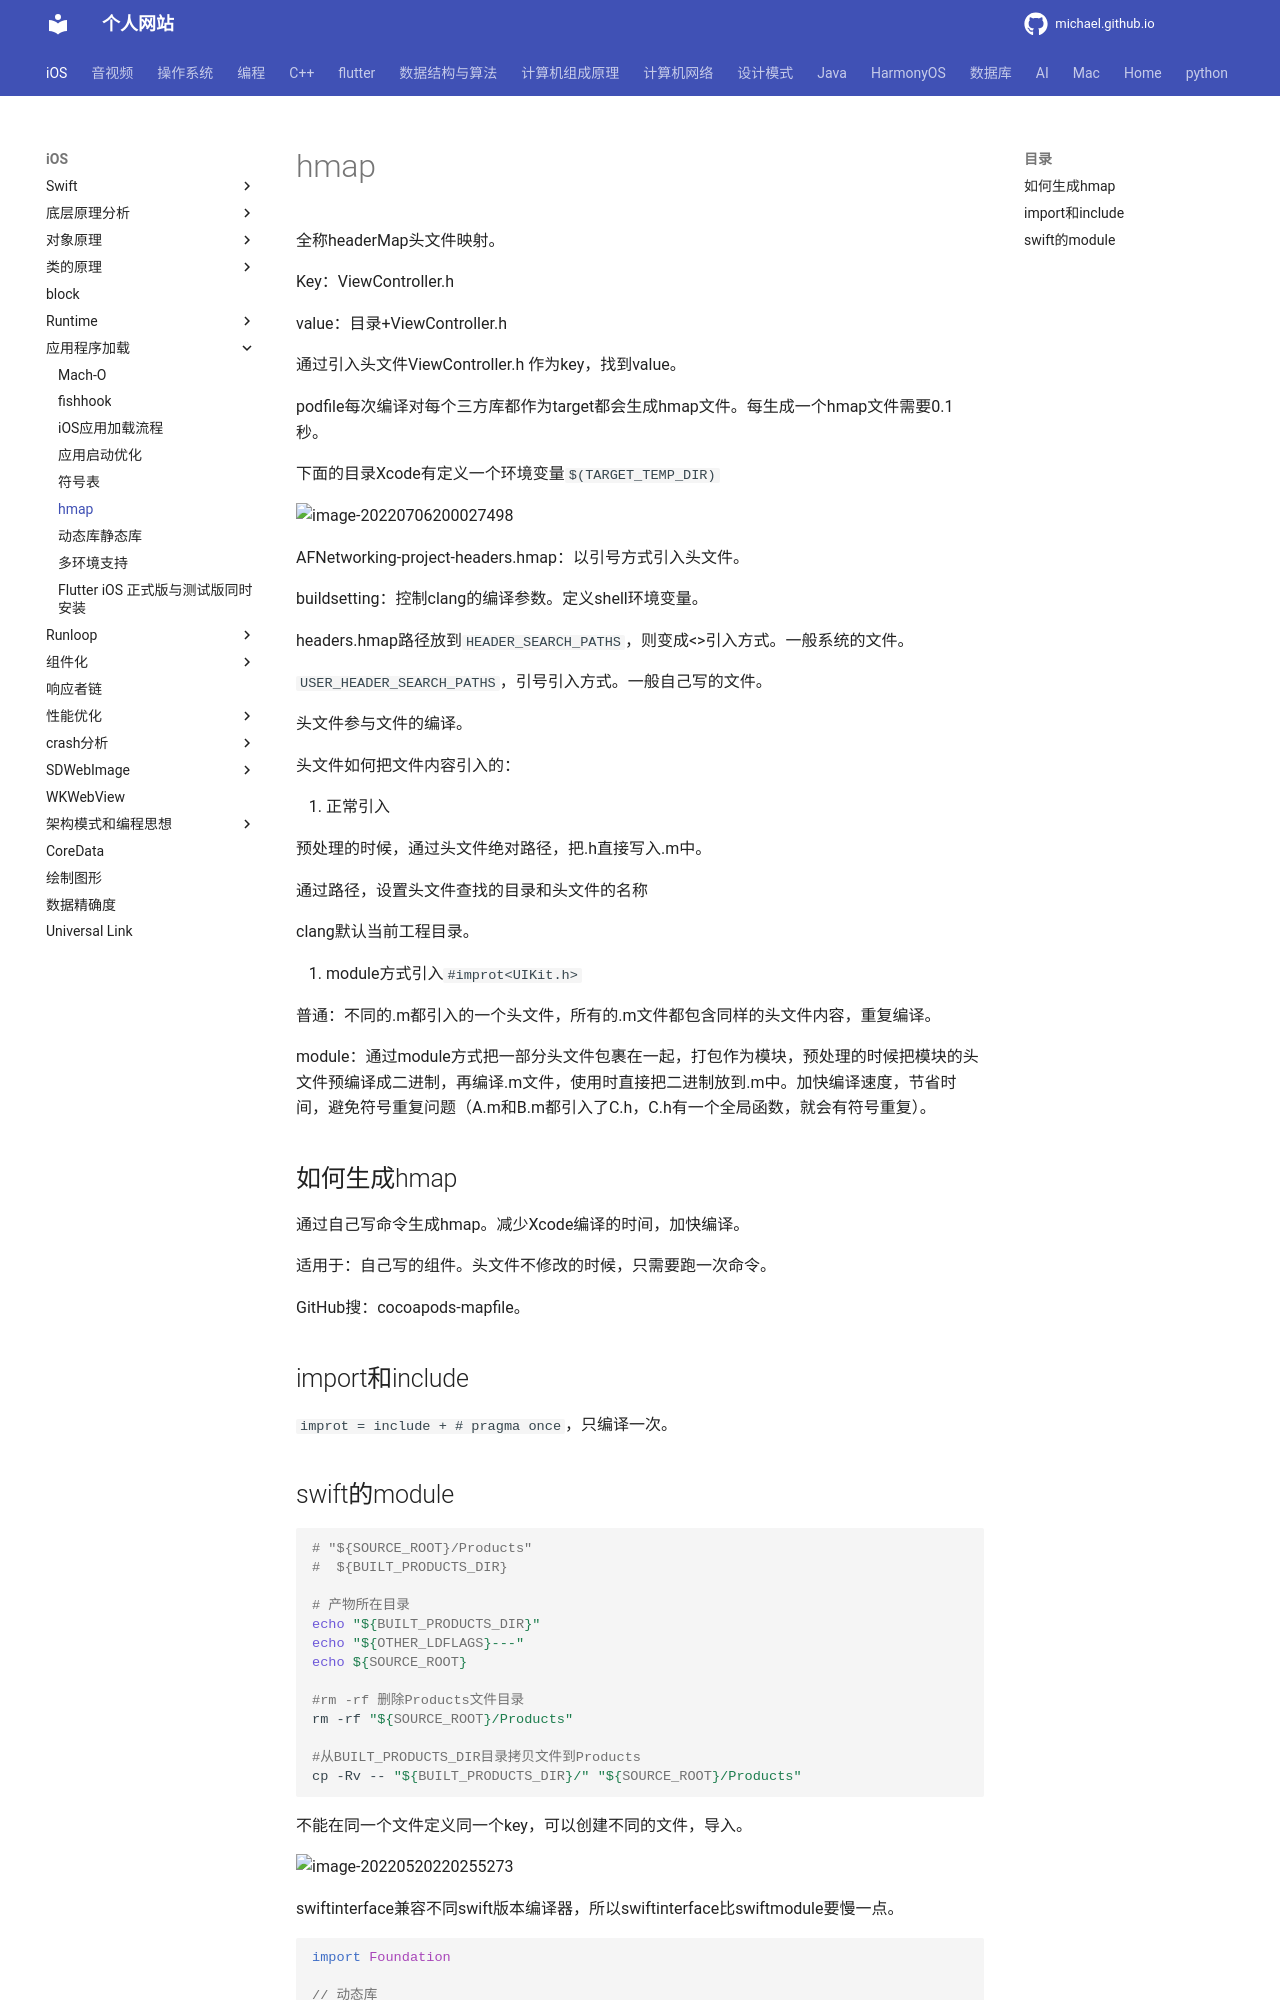

repository: michaelssman/michaelssman.github.io · page: iOS/应用程序加载/hmap/index.html · generator: mkdocs

# hmap

全称headerMap头文件映射。

Key：ViewController.h  

value：目录+ViewController.h

通过引入头文件ViewController.h 作为key，找到value。

podfile每次编译对每个三方库都作为target都会生成hmap文件。每生成一个hmap文件需要0.1秒。

下面的目录Xcode有定义一个环境变量`$(TARGET_TEMP_DIR)`

![image-20220706200027498](hmap.assets/image-20220706200027498.png)

AFNetworking-project-headers.hmap：以引号方式引入头文件。

buildsetting：控制clang的编译参数。定义shell环境变量。

headers.hmap路径放到`HEADER_SEARCH_PATHS`，则变成<>引入方式。一般系统的文件。

`USER_HEADER_SEARCH_PATHS`，引号引入方式。一般自己写的文件。

头文件参与文件的编译。

头文件如何把文件内容引入的：

1. 正常引入

   预处理的时候，通过头文件绝对路径，把.h直接写入.m中。

   通过路径，设置头文件查找的目录和头文件的名称

   clang默认当前工程目录。

2. module方式引入`#improt<UIKit.h>`

   普通：不同的.m都引入的一个头文件，所有的.m文件都包含同样的头文件内容，重复编译。

   module：通过module方式把一部分头文件包裹在一起，打包作为模块，预处理的时候把模块的头文件预编译成二进制，再编译.m文件，使用时直接把二进制放到.m中。加快编译速度，节省时间，避免符号重复问题（A.m和B.m都引入了C.h，C.h有一个全局函数，就会有符号重复）。

## 如何生成hmap

通过自己写命令生成hmap。减少Xcode编译的时间，加快编译。

适用于：自己写的组件。头文件不修改的时候，只需要跑一次命令。

GitHub搜：cocoapods-mapfile。

## import和include

`improt = include + # pragma once`，只编译一次。
